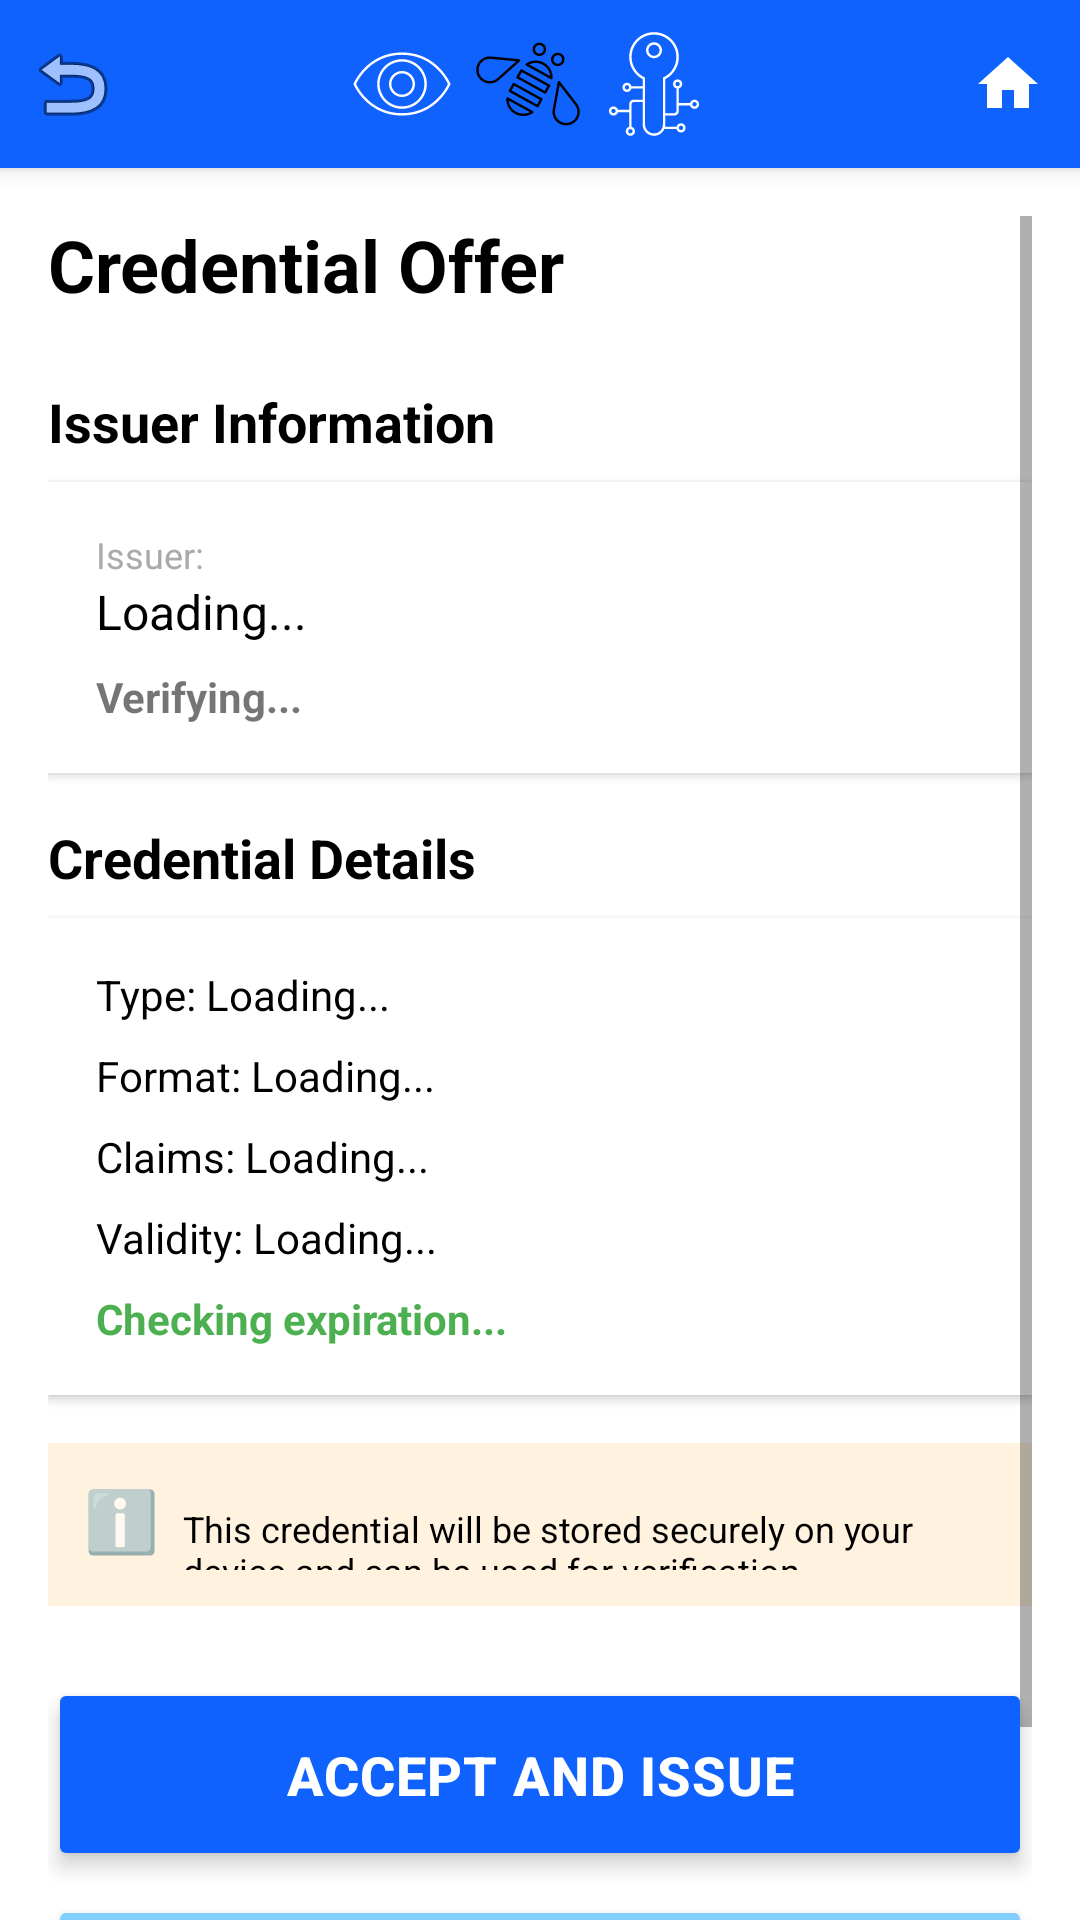

Produce the Android XML layout that renders to this screen, including the resource entries it uses.
<!-- AndroidManifest.xml: activity theme AppTheme.NoActionBar -->
<!-- res/layout/activity_credential_issuance.xml -->
<?xml version="1.0" encoding="utf-8"?>
<LinearLayout xmlns:android="http://schemas.android.com/apk/res/android"
    android:layout_width="match_parent"
    android:layout_height="match_parent"
    android:orientation="vertical"
    android:background="@android:color/white">

    
    <include
        layout="@layout/toolbar_with_back"
        android:layout_width="match_parent"
        android:layout_height="wrap_content" />

    
    <ProgressBar
        android:id="@+id/progressBar"
        android:layout_width="wrap_content"
        android:layout_height="wrap_content"
        android:layout_gravity="center"
        android:layout_marginTop="100dp"
        android:visibility="gone" />

    
    <ScrollView
        android:id="@+id/contentLayout"
        android:layout_width="match_parent"
        android:layout_height="match_parent"
        android:padding="16dp"
        android:clipToPadding="false">

        <LinearLayout
            android:layout_width="match_parent"
            android:layout_height="wrap_content"
            android:orientation="vertical">

            
            <TextView
                android:layout_width="match_parent"
                android:layout_height="wrap_content"
                android:text="Credential Offer"
                android:textSize="24sp"
                android:textStyle="bold"
                android:textColor="@android:color/black"
                android:layout_marginBottom="24dp" />

            
            <TextView
                android:layout_width="match_parent"
                android:layout_height="wrap_content"
                android:text="Issuer Information"
                android:textSize="18sp"
                android:textStyle="bold"
                android:textColor="@android:color/black"
                android:layout_marginBottom="8dp" />

            <LinearLayout
                android:layout_width="match_parent"
                android:layout_height="wrap_content"
                android:orientation="vertical"
                android:background="@android:color/white"
                android:padding="16dp"
                android:layout_marginBottom="16dp"
                android:elevation="2dp">

                <TextView
                    android:layout_width="match_parent"
                    android:layout_height="wrap_content"
                    android:text="Issuer:"
                    android:textSize="12sp"
                    android:textColor="@android:color/darker_gray" />

                <TextView
                    android:id="@+id/issuerName"
                    android:layout_width="match_parent"
                    android:layout_height="wrap_content"
                    android:text="Loading..."
                    android:textSize="16sp"
                    android:textColor="@android:color/black"
                    android:layout_marginBottom="8dp" />

                <TextView
                    android:id="@+id/issuerTrust"
                    android:layout_width="wrap_content"
                    android:layout_height="wrap_content"
                    android:text="Verifying..."
                    android:textSize="14sp"
                    android:textStyle="bold" />
            </LinearLayout>

            
            <TextView
                android:layout_width="match_parent"
                android:layout_height="wrap_content"
                android:text="Credential Details"
                android:textSize="18sp"
                android:textStyle="bold"
                android:textColor="@android:color/black"
                android:layout_marginBottom="8dp" />

            <LinearLayout
                android:layout_width="match_parent"
                android:layout_height="wrap_content"
                android:orientation="vertical"
                android:background="@android:color/white"
                android:padding="16dp"
                android:layout_marginBottom="16dp"
                android:elevation="2dp">

                <TextView
                    android:id="@+id/credentialType"
                    android:layout_width="match_parent"
                    android:layout_height="wrap_content"
                    android:text="Type: Loading..."
                    android:textSize="14sp"
                    android:textColor="@android:color/black"
                    android:layout_marginBottom="8dp" />

                <TextView
                    android:id="@+id/credentialFormat"
                    android:layout_width="match_parent"
                    android:layout_height="wrap_content"
                    android:text="Format: Loading..."
                    android:textSize="14sp"
                    android:textColor="@android:color/black"
                    android:layout_marginBottom="8dp" />

                <TextView
                    android:id="@+id/credentialContext"
                    android:layout_width="match_parent"
                    android:layout_height="wrap_content"
                    android:text=""
                    android:textSize="14sp"
                    android:textColor="@android:color/black"
                    android:layout_marginBottom="8dp"
                    android:visibility="gone" />

                <TextView
                    android:id="@+id/credentialTypes"
                    android:layout_width="match_parent"
                    android:layout_height="wrap_content"
                    android:text=""
                    android:textSize="14sp"
                    android:textColor="@android:color/black"
                    android:layout_marginBottom="8dp"
                    android:visibility="gone" />

                <TextView
                    android:id="@+id/credentialClaims"
                    android:layout_width="match_parent"
                    android:layout_height="wrap_content"
                    android:text="Claims: Loading..."
                    android:textSize="14sp"
                    android:textColor="@android:color/black"
                    android:layout_marginBottom="8dp" />

                <TextView
                    android:id="@+id/validityPeriod"
                    android:layout_width="match_parent"
                    android:layout_height="wrap_content"
                    android:text="Validity: Loading..."
                    android:textSize="14sp"
                    android:textColor="@android:color/black"
                    android:layout_marginBottom="8dp" />

                <TextView
                    android:id="@+id/expirationText"
                    android:layout_width="match_parent"
                    android:layout_height="wrap_content"
                    android:text="Checking expiration..."
                    android:textSize="14sp"
                    android:textStyle="bold"
                    android:textColor="#4CAF50" />
            </LinearLayout>

            
            <LinearLayout
                android:layout_width="match_parent"
                android:layout_height="wrap_content"
                android:orientation="horizontal"
                android:background="#FFF3E0"
                android:padding="12dp"
                android:layout_marginBottom="24dp">

                <TextView
                    android:layout_width="wrap_content"
                    android:layout_height="wrap_content"
                    android:text="ℹ️"
                    android:textSize="20sp"
                    android:layout_marginEnd="8dp" />

                <TextView
                    android:layout_width="0dp"
                    android:layout_height="wrap_content"
                    android:layout_weight="1"
                    android:text="This credential will be stored securely on your device and can be used for verification."
                    android:textSize="12sp"
                    android:textColor="@android:color/black" />
            </LinearLayout>

            
            <Button
                android:id="@+id/acceptButton"
                android:layout_width="match_parent"
                android:layout_height="wrap_content"
                android:minHeight="64dp"
                android:text="Accept and Issue"
                android:backgroundTint="@color/ibm_blue"
                android:textColor="@color/ibm_white"
                android:textSize="18sp"
                android:textStyle="bold"
                android:paddingVertical="20dp"
                android:paddingHorizontal="24dp"
                android:letterSpacing="0.02"
                android:elevation="4dp"
                android:stateListAnimator="@null"
                android:layout_marginBottom="8dp"
                style="@android:style/Widget.Material.Button" />

            <Button
                android:id="@+id/declineButton"
                android:layout_width="match_parent"
                android:layout_height="wrap_content"
                android:minHeight="64dp"
                android:text="Decline"
                android:backgroundTint="@color/cyan_30"
                android:textColor="@color/ibm_black"
                android:textSize="18sp"
                android:textStyle="bold"
                android:paddingVertical="20dp"
                android:paddingHorizontal="24dp"
                android:letterSpacing="0.02"
                android:elevation="4dp"
                android:stateListAnimator="@null"
                style="@android:style/Widget.Material.Button" />
        </LinearLayout>
    </ScrollView>
</LinearLayout>


<!-- res/layout/toolbar_with_back.xml (included above) -->
<?xml version="1.0" encoding="utf-8"?>
<androidx.appcompat.widget.Toolbar
    xmlns:android="http://schemas.android.com/apk/res/android"
    xmlns:app="http://schemas.android.com/apk/res-auto"
    android:id="@+id/toolbar"
    android:layout_width="match_parent"
    android:layout_height="wrap_content"
    android:minHeight="?attr/actionBarSize"
    android:background="@color/ibm_blue"
    android:elevation="4dp"
    app:contentInsetStart="0dp">

    <LinearLayout
        android:layout_width="match_parent"
        android:layout_height="wrap_content"
        android:orientation="horizontal"
        android:gravity="center_vertical"
        android:minHeight="?attr/actionBarSize">

        <ImageButton
            android:id="@+id/backButton"
            android:layout_width="48dp"
            android:layout_height="48dp"
            android:src="@android:drawable/ic_menu_revert"
            android:background="?attr/selectableItemBackgroundBorderless"
            android:contentDescription="Back"
            android:padding="12dp" />

        <LinearLayout
            android:layout_width="0dp"
            android:layout_height="wrap_content"
            android:layout_weight="1"
            android:orientation="horizontal"
            android:gravity="center"
            android:paddingStart="8dp"
            android:paddingEnd="16dp">

            <ImageView
                android:layout_width="36dp"
                android:layout_height="36dp"
                android:src="@drawable/eye"
                android:contentDescription="Eye icon" />

            <ImageView
                android:layout_width="36dp"
                android:layout_height="36dp"
                android:src="@drawable/bee"
                android:contentDescription="Bee icon"
                android:layout_marginStart="6dp" />

            <ImageView
                android:layout_width="36dp"
                android:layout_height="36dp"
                android:src="@drawable/data_privacy_key"
                android:contentDescription="Key icon"
                android:layout_marginStart="6dp" />
        </LinearLayout>

        <ImageButton
            android:id="@+id/homeButton"
            android:layout_width="48dp"
            android:layout_height="48dp"
            android:src="@drawable/ic_home"
            android:background="?attr/selectableItemBackgroundBorderless"
            android:contentDescription="Home"
            android:padding="12dp" />
    </LinearLayout>
</androidx.appcompat.widget.Toolbar>


<!-- resources referenced by this layout -->
<resources>
  <color name="cyan_30">#82CFFF</color>
  <color name="ibm_black">#000000</color>
  <color name="ibm_blue">#0F62FE</color>
  <color name="ibm_white">#FFFFFF</color>
  <!-- drawable bee: vector/xml drawable (drawable, 4047 chars, omitted) -->
  <!-- drawable data_privacy_key: vector/xml drawable (drawable, 2470 chars, omitted) -->
  <!-- drawable eye (drawable) -->
  <vector xmlns:android="http://schemas.android.com/apk/res/android"
      android:width="32dp"
      android:height="32dp"
      android:viewportWidth="32"
      android:viewportHeight="32">
      <path
          android:pathData="M16,25.36c-10.411,0-14.295-9.131-14.333-9.223c-0.036-0.088-0.036-0.187,0-0.274C1.705,15.771,5.589,6.64,16,6.64c10.41,0,14.295,9.13,14.333,9.223c0.036,0.088,0.036,0.187,0,0.274C30.295,16.229,26.41,25.36,16,25.36zM2.395,16C2.916,17.117,6.771,24.64,16,24.64S29.084,17.118,29.605,16C29.084,14.882,25.229,7.36,16,7.36S2.916,14.882,2.395,16zM16,23.36c-4.058,0-7.36-3.302-7.36-7.36S11.942,8.64,16,8.64c4.059,0,7.36,3.302,7.36,7.36C23.36,20.059,20.059,23.36,16,23.36zM16,9.36c-3.661,0-6.64,2.979-6.64,6.64s2.979,6.64,6.64,6.64s6.64-2.979,6.64-6.64S19.661,9.36,16,9.36zM16,19.86c-2.128,0-3.86-1.732-3.86-3.86s1.731-3.86,3.86-3.86c2.128,0,3.86,1.731,3.86,3.86C19.86,18.128,18.128,19.86,16,19.86zM16,12.86c-1.731,0-3.14,1.409-3.14,3.14s1.409,3.14,3.14,3.14s3.14-1.408,3.14-3.14S17.731,12.86,16,12.86z"
          android:fillColor="#FFFFFF" />
  </vector>
  
  
  <!-- drawable ic_home (drawable) -->
  <vector xmlns:android="http://schemas.android.com/apk/res/android"
      android:width="24dp"
      android:height="24dp"
      android:viewportWidth="24"
      android:viewportHeight="24">
      <path
          android:fillColor="#FFFFFF"
          android:pathData="M10,20v-6h4v6h5v-8h3L12,3 2,12h3v8z"/>
  </vector>
  
  
  <style name="AppTheme.NoActionBar" parent="Theme.AppCompat.DayNight.NoActionBar">
          
          <item name="colorPrimary">@color/ibm_blue</item>
          <item name="colorPrimaryVariant">@color/cyan_30</item>
          <item name="colorOnPrimary">@color/ibm_white</item>
          
          <item name="colorSecondary">@color/purple_40</item>
          <item name="colorSecondaryVariant">@color/magenta_40</item>
          <item name="colorOnSecondary">@color/ibm_white</item>
          
          <item name="android:colorBackground">@color/ibm_white</item>
          <item name="colorOnBackground">@color/ibm_black</item>
          
          <item name="colorSurface">@color/cool_gray_10</item>
          <item name="colorOnSurface">@color/ibm_black</item>
          
          <item name="colorError">@color/magenta_40</item>
          <item name="colorOnError">@color/ibm_white</item>
      </style>
  <color name="purple_40">#BE95FF</color>
  <color name="magenta_40">#FF7EB6</color>
  <color name="cool_gray_10">#F2F4F8</color>
</resources>
